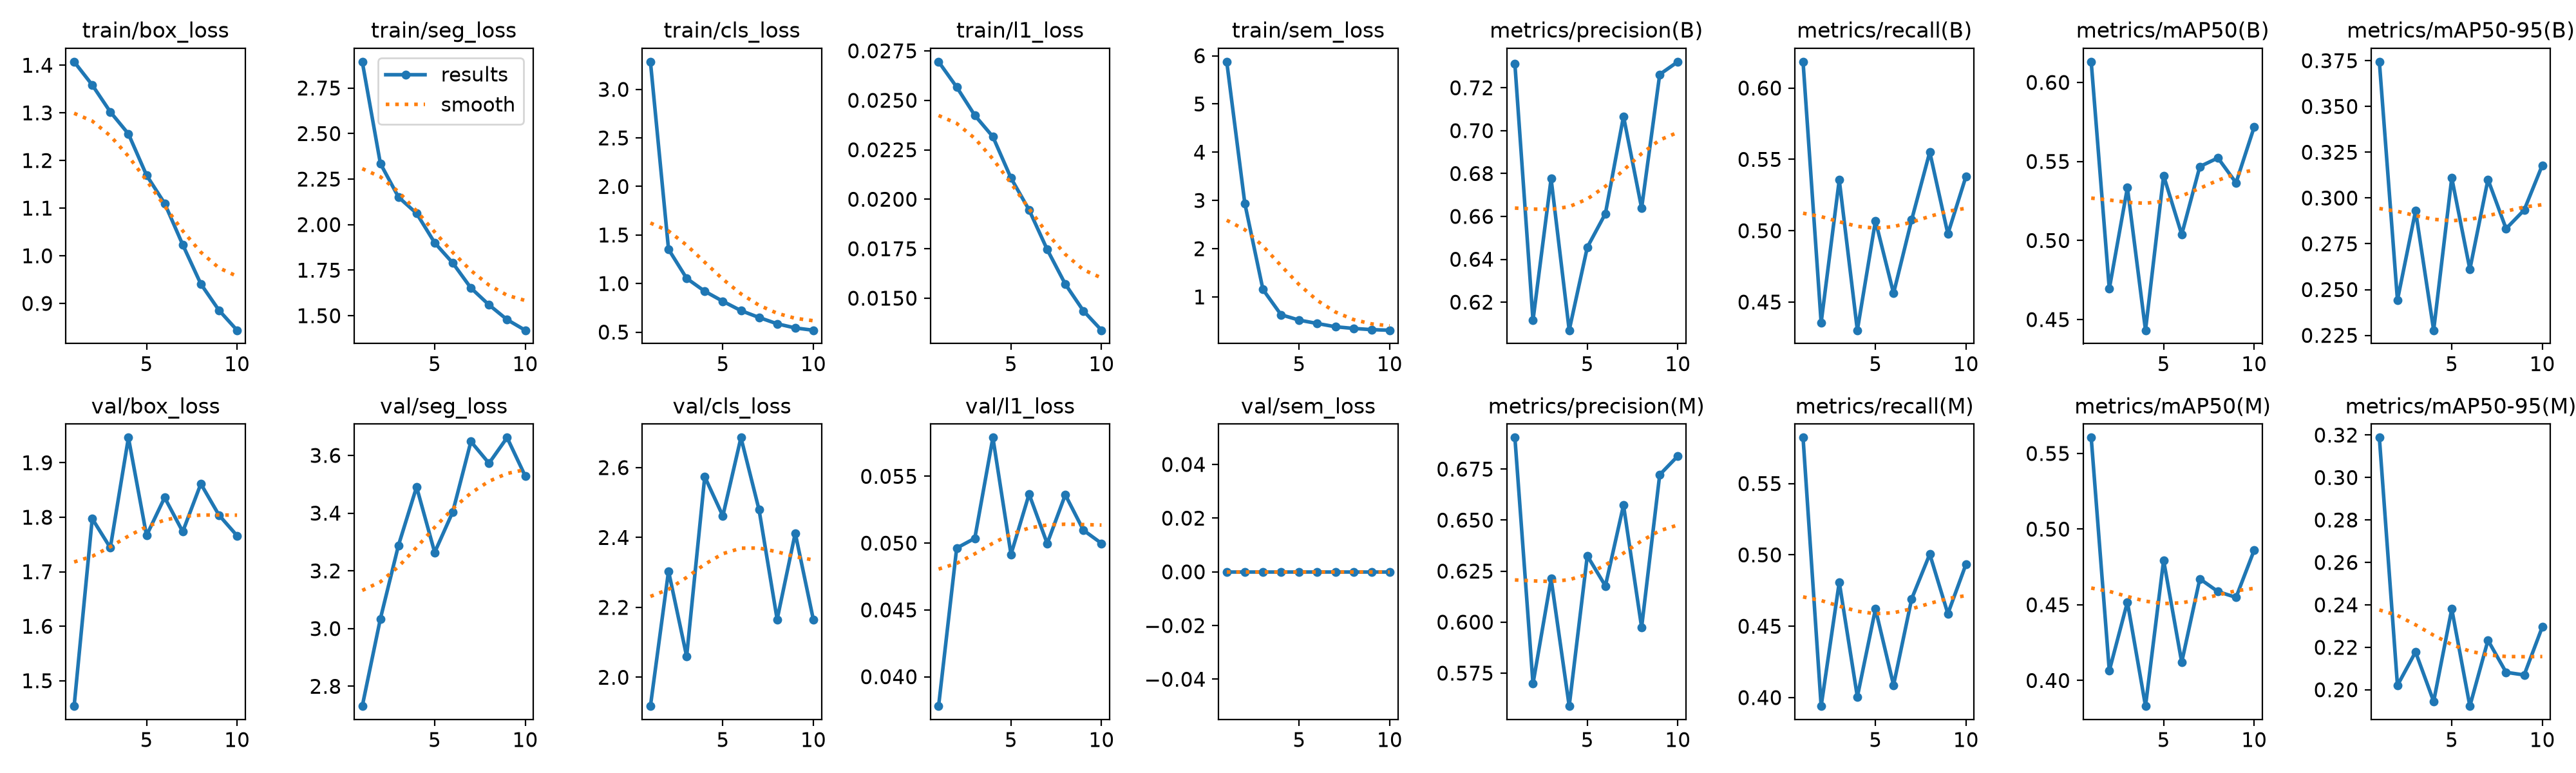

The file beside this chart, header and first rows:
epoch, time, train/box_loss, train/seg_loss, train/cls_loss, train/l1_loss, train/sem_loss, metrics/precision(B), metrics/recall(B), metrics/mAP50(B), metrics/mAP50-95(B), metrics/precision(M), metrics/recall(M), metrics/mAP50(M), metrics/mAP50-95(M), val/box_loss, val/seg_loss, val/cls_loss, val/l1_loss, val/sem_loss, lr/pg0, lr/pg1, lr/pg2
1, 440.3, 1.407, 2.894, 3.285, 0.02695, 5.876, 0.7311, 0.6184, 0.6131, 0.3744, 0.6904, 0.5822, 0.5605, 0.3188, 1.453, 2.731, 1.918, 0.0378, 0, 0.0003702, 0.0003702, 0.0003702
2, 868.6, 1.359, 2.336, 1.353, 0.02567, 2.936, 0.6115, 0.4356, 0.4694, 0.2442, 0.5698, 0.394, 0.4064, 0.2021, 1.797, 3.034, 2.304, 0.04963, 0, 0.0006672, 0.0006672, 0.0006672
3, 1311, 1.302, 2.151, 1.054, 0.02424, 1.154, 0.6776, 0.5356, 0.5334, 0.293, 0.6212, 0.4809, 0.4518, 0.2178, 1.744, 3.289, 2.06, 0.05036, 0, 0.0008909, 0.0008909, 0.0008909
4, 1747, 1.256, 2.062, 0.9205, 0.02316, 0.6305, 0.6069, 0.4303, 0.4432, 0.2278, 0.5588, 0.4006, 0.3831, 0.1945, 1.946, 3.491, 2.574, 0.0579, 0, 0.000781, 0.000781, 0.000781
5, 2192, 1.169, 1.9, 0.8172, 0.02107, 0.5189, 0.6456, 0.5069, 0.5411, 0.311, 0.6325, 0.4621, 0.4794, 0.2381, 1.766, 3.264, 2.462, 0.04916, 0, 0.000671, 0.000671, 0.000671
6, 2666, 1.11, 1.789, 0.7211, 0.01946, 0.4493, 0.6613, 0.4561, 0.5038, 0.261, 0.6177, 0.4087, 0.412, 0.1923, 1.836, 3.405, 2.686, 0.05367, 0, 0.0005611, 0.0005611, 0.0005611
7, 3142, 1.023, 1.652, 0.6505, 0.01746, 0.3814, 0.7067, 0.5077, 0.5468, 0.3101, 0.6573, 0.4692, 0.4672, 0.2233, 1.774, 3.648, 2.479, 0.04997, 0, 0.0004511, 0.0004511, 0.0004511
8, 3631, 0.9408, 1.56, 0.5854, 0.01571, 0.347, 0.6639, 0.5552, 0.5523, 0.2833, 0.5974, 0.5005, 0.4587, 0.2082, 1.861, 3.573, 2.166, 0.05362, 0, 0.0003411, 0.0003411, 0.0003411
9, 4115, 0.8856, 1.478, 0.5426, 0.01436, 0.3218, 0.7262, 0.4978, 0.5365, 0.2934, 0.6723, 0.4588, 0.4549, 0.207, 1.804, 3.662, 2.412, 0.05097, 0, 0.0002311, 0.0002311, 0.0002311
10, 4610, 0.8437, 1.42, 0.5191, 0.01338, 0.3092, 0.7321, 0.5381, 0.5717, 0.3179, 0.6814, 0.4934, 0.486, 0.2296, 1.766, 3.529, 2.165, 0.04998, 0, 0.0001211, 0.0001211, 0.0001211
